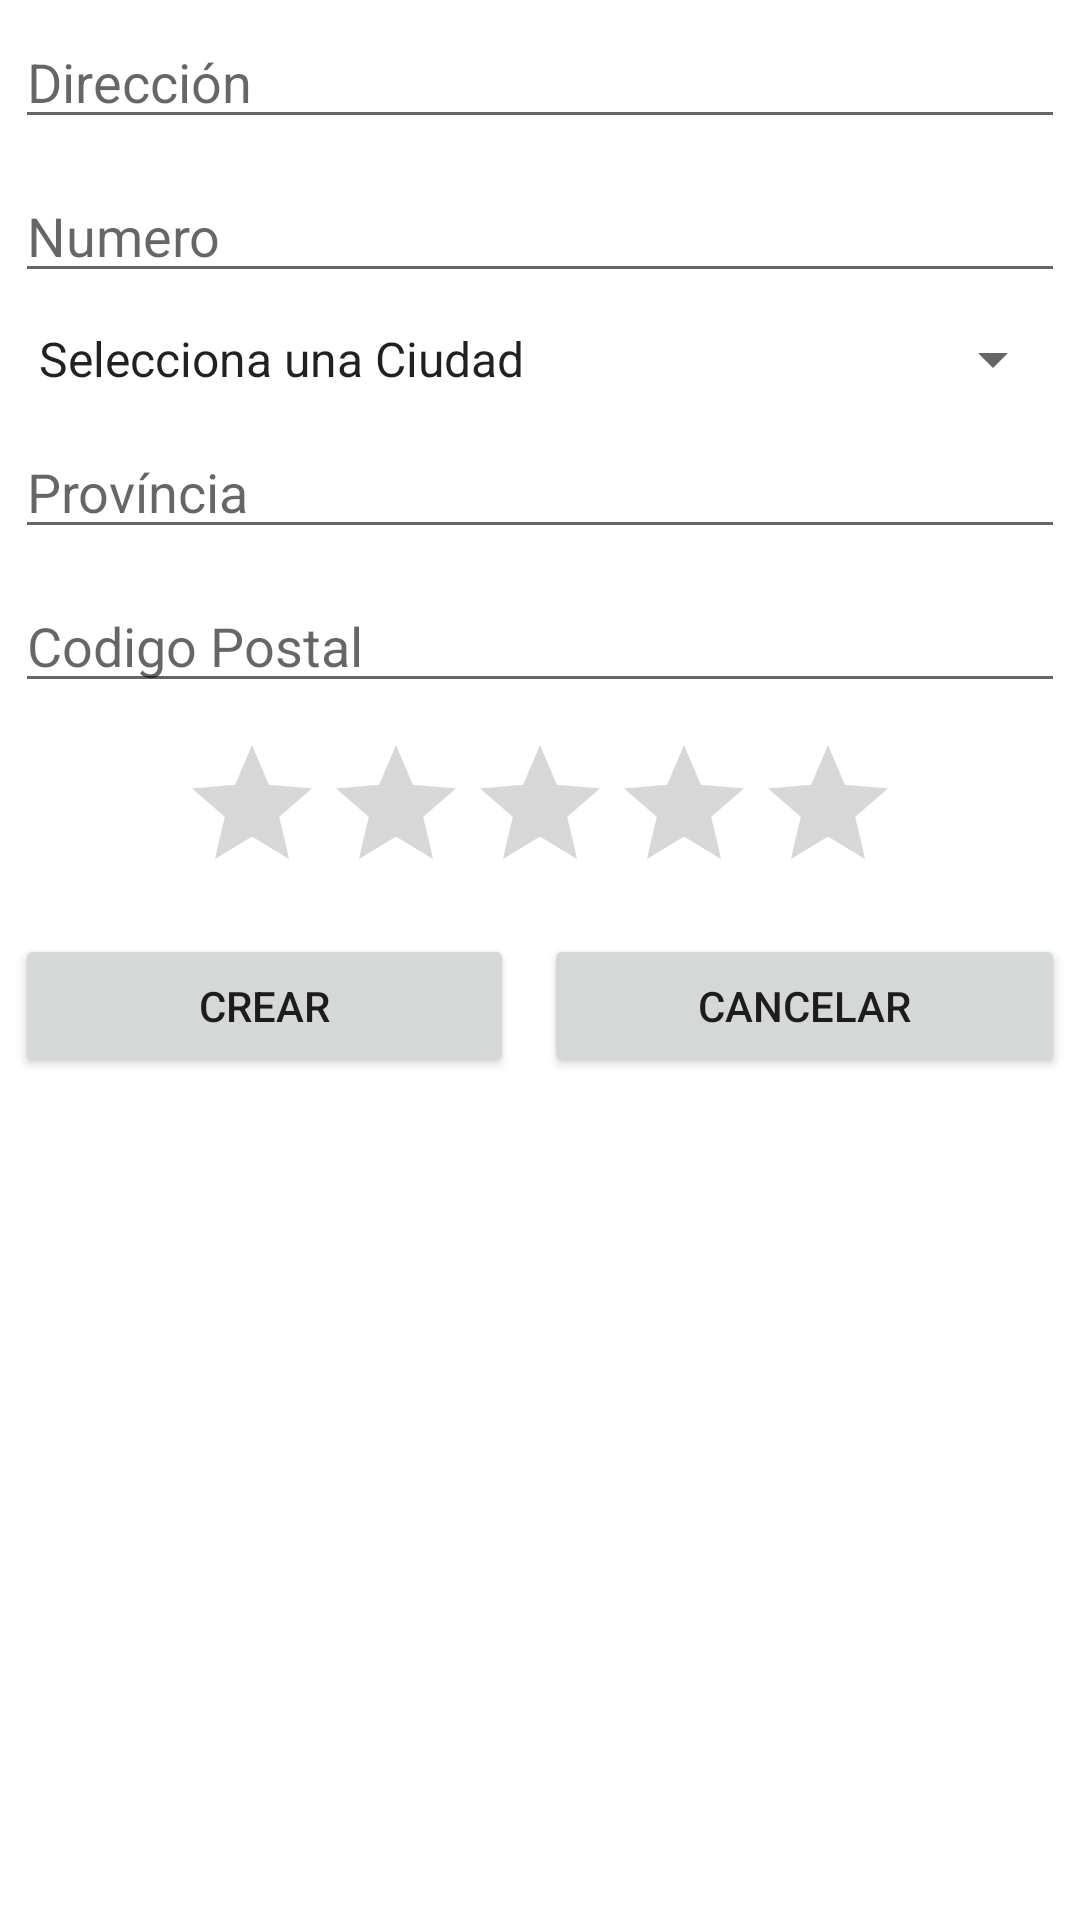

Reconstruct the res/layout file that produces this screen, plus the resources it refers to.
<!-- AndroidManifest.xml: application theme Theme.04EjInmobilaria -->
<!-- res/layout/activity_add_piso.xml -->
<?xml version="1.0" encoding="utf-8"?>
<LinearLayout xmlns:android="http://schemas.android.com/apk/res/android"
    xmlns:app="http://schemas.android.com/apk/res-auto"
    xmlns:tools="http://schemas.android.com/tools"
    android:layout_width="match_parent"
    android:layout_height="match_parent"
    android:orientation="vertical"
    tools:context=".AddPisoActivity">

    <EditText
        android:id="@+id/txtDireccionAddPiso"
        android:layout_width="match_parent"
        android:layout_height="wrap_content"
        android:layout_margin="5dp"
        android:ems="10"
        android:hint="@string/direccion"
        android:inputType="textPersonName" />

    <EditText
        android:id="@+id/txtNumeroAddPiso"
        android:layout_width="match_parent"
        android:layout_height="wrap_content"
        android:layout_margin="5dp"
        android:ems="10"
        android:hint="@string/numero"
        android:inputType="textPersonName" />

    <Spinner
        android:id="@+id/spCiudadAddPiso"
        android:layout_width="match_parent"
        android:layout_height="wrap_content"
        android:layout_margin="5dp"
        android:entries="@array/ciudad" />

    <EditText
        android:id="@+id/txtProvinciaAddPiso"
        android:layout_width="match_parent"
        android:layout_height="wrap_content"
        android:layout_margin="5dp"
        android:ems="10"
        android:hint="@string/provincia"
        android:inputType="textPersonName" />

    <EditText
        android:id="@+id/txtCpAddPiso"
        android:layout_width="match_parent"
        android:layout_height="wrap_content"
        android:layout_margin="5dp"
        android:ems="10"
        android:hint="@string/cp"
        android:inputType="textPostalAddress" />

    <RatingBar
        android:id="@+id/rtbValoracionAddPiso"
        android:layout_width="wrap_content"
        android:layout_height="wrap_content"
        android:layout_gravity="center"
        android:layout_margin="5dp"
        android:numStars="5" />

    <LinearLayout
        android:layout_width="match_parent"
        android:layout_height="match_parent"
        android:orientation="horizontal">

        <Button
            android:id="@+id/btnCrearAddPiso"
            android:layout_width="wrap_content"
            android:layout_height="wrap_content"
            android:layout_margin="5dp"
            android:layout_weight="1"
            android:text="@string/crear" />

        <Button
            android:id="@+id/btnCancelarAddPiso"
            android:layout_width="wrap_content"
            android:layout_height="wrap_content"
            android:layout_margin="5dp"
            android:layout_weight="1"
            android:text="@string/cancelar" />
    </LinearLayout>
</LinearLayout>
<!-- resources referenced by this layout -->
<resources>
  <string-array name="ciudad">
          <item>Selecciona una Ciudad</item>
          <item>València</item>
          <item>Castelló</item>
          <item>Alacant</item>
      </string-array>
  <string name="cancelar">Cancelar</string>
  <string name="cp">Codigo Postal</string>
  <string name="crear">Crear</string>
  <string name="direccion">Dirección</string>
  <string name="numero">Numero</string>
  <string name="provincia">Província</string>
  <style name="Theme.04EjInmobilaria" parent="Theme.MaterialComponents.DayNight.DarkActionBar">
          
          <item name="colorPrimary">@color/purple_500</item>
          <item name="colorPrimaryVariant">@color/purple_700</item>
          <item name="colorOnPrimary">@color/white</item>
          
          <item name="colorSecondary">@color/teal_200</item>
          <item name="colorSecondaryVariant">@color/teal_700</item>
          <item name="colorOnSecondary">@color/black</item>
          
          <item name="android:statusBarColor" tools:targetApi="l">?attr/colorPrimaryVariant</item>
          
      </style>
  <!-- not gathered from this repository: default colours our renderer supplied (Android Studio template values) -->
  <color name="purple_500">#FF6200EE</color>
  <color name="purple_700">#FF3700B3</color>
  <color name="teal_200">#FF03DAC5</color>
  <color name="teal_700">#FF018786</color>
  <color name="black">#FF000000</color>
  <color name="white">#FFFFFFFF</color>
</resources>
